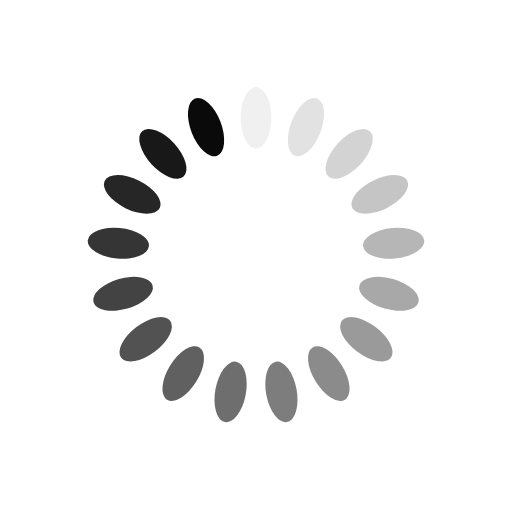
t = 0.00 s
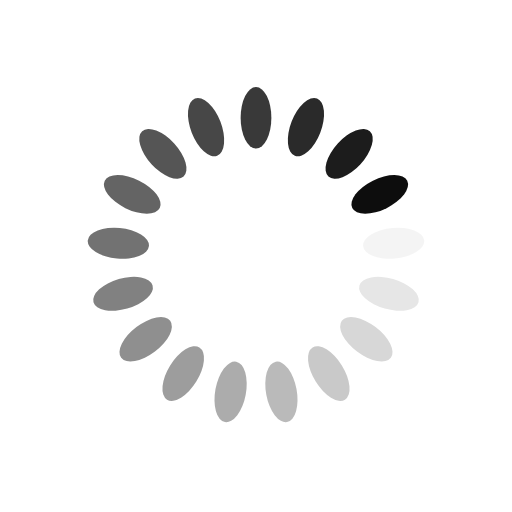
t = 0.25 s
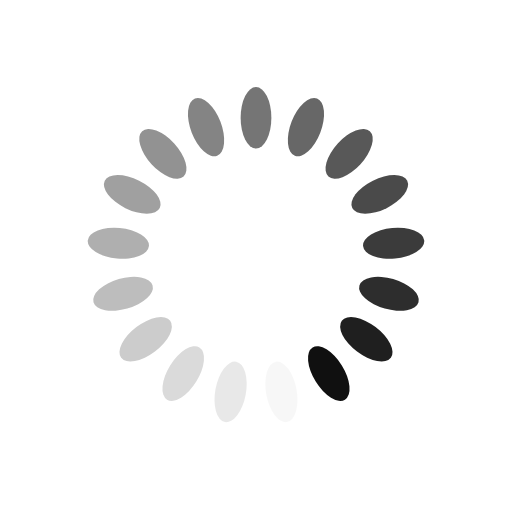
t = 0.50 s
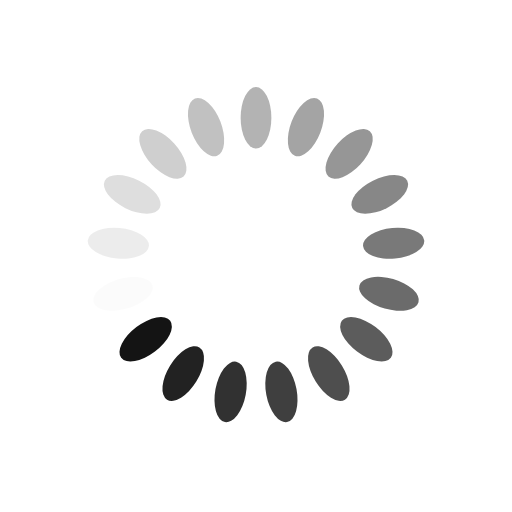
t = 0.75 s

The animated SVG that drew these frames (rendered in a browser with its animation timeline set to each time). Animation: 17 SMIL elements (animate=17); one cycle of 1.00 s, repeats indefinitely.

<?xml version="1.0" encoding="utf-8"?>
<svg class="text-center" xmlns="http://www.w3.org/2000/svg" xmlns:xlink="http://www.w3.org/1999/xlink" style="margin: auto; background: rgb(255, 255, 255); display: block; shape-rendering: auto;" width="200px" height="200px" viewBox="0 0 100 100" preserveAspectRatio="xMidYMid">
<g transform="rotate(0 50 50)">
  <rect x="47" y="17" rx="3" ry="6" width="6" height="12" fill="#0a0a0a">
    <animate attributeName="opacity" values="1;0" keyTimes="0;1" dur="1s" begin="-0.9411764705882353s" repeatCount="indefinite"></animate>
  </rect>
</g><g transform="rotate(21.176470588235293 50 50)">
  <rect x="47" y="17" rx="3" ry="6" width="6" height="12" fill="#0a0a0a">
    <animate attributeName="opacity" values="1;0" keyTimes="0;1" dur="1s" begin="-0.8823529411764706s" repeatCount="indefinite"></animate>
  </rect>
</g><g transform="rotate(42.35294117647059 50 50)">
  <rect x="47" y="17" rx="3" ry="6" width="6" height="12" fill="#0a0a0a">
    <animate attributeName="opacity" values="1;0" keyTimes="0;1" dur="1s" begin="-0.8235294117647058s" repeatCount="indefinite"></animate>
  </rect>
</g><g transform="rotate(63.529411764705884 50 50)">
  <rect x="47" y="17" rx="3" ry="6" width="6" height="12" fill="#0a0a0a">
    <animate attributeName="opacity" values="1;0" keyTimes="0;1" dur="1s" begin="-0.7647058823529411s" repeatCount="indefinite"></animate>
  </rect>
</g><g transform="rotate(84.70588235294117 50 50)">
  <rect x="47" y="17" rx="3" ry="6" width="6" height="12" fill="#0a0a0a">
    <animate attributeName="opacity" values="1;0" keyTimes="0;1" dur="1s" begin="-0.7058823529411765s" repeatCount="indefinite"></animate>
  </rect>
</g><g transform="rotate(105.88235294117646 50 50)">
  <rect x="47" y="17" rx="3" ry="6" width="6" height="12" fill="#0a0a0a">
    <animate attributeName="opacity" values="1;0" keyTimes="0;1" dur="1s" begin="-0.6470588235294118s" repeatCount="indefinite"></animate>
  </rect>
</g><g transform="rotate(127.05882352941177 50 50)">
  <rect x="47" y="17" rx="3" ry="6" width="6" height="12" fill="#0a0a0a">
    <animate attributeName="opacity" values="1;0" keyTimes="0;1" dur="1s" begin="-0.5882352941176471s" repeatCount="indefinite"></animate>
  </rect>
</g><g transform="rotate(148.23529411764707 50 50)">
  <rect x="47" y="17" rx="3" ry="6" width="6" height="12" fill="#0a0a0a">
    <animate attributeName="opacity" values="1;0" keyTimes="0;1" dur="1s" begin="-0.5294117647058824s" repeatCount="indefinite"></animate>
  </rect>
</g><g transform="rotate(169.41176470588235 50 50)">
  <rect x="47" y="17" rx="3" ry="6" width="6" height="12" fill="#0a0a0a">
    <animate attributeName="opacity" values="1;0" keyTimes="0;1" dur="1s" begin="-0.47058823529411764s" repeatCount="indefinite"></animate>
  </rect>
</g><g transform="rotate(190.58823529411765 50 50)">
  <rect x="47" y="17" rx="3" ry="6" width="6" height="12" fill="#0a0a0a">
    <animate attributeName="opacity" values="1;0" keyTimes="0;1" dur="1s" begin="-0.4117647058823529s" repeatCount="indefinite"></animate>
  </rect>
</g><g transform="rotate(211.76470588235293 50 50)">
  <rect x="47" y="17" rx="3" ry="6" width="6" height="12" fill="#0a0a0a">
    <animate attributeName="opacity" values="1;0" keyTimes="0;1" dur="1s" begin="-0.35294117647058826s" repeatCount="indefinite"></animate>
  </rect>
</g><g transform="rotate(232.94117647058823 50 50)">
  <rect x="47" y="17" rx="3" ry="6" width="6" height="12" fill="#0a0a0a">
    <animate attributeName="opacity" values="1;0" keyTimes="0;1" dur="1s" begin="-0.29411764705882354s" repeatCount="indefinite"></animate>
  </rect>
</g><g transform="rotate(254.11764705882354 50 50)">
  <rect x="47" y="17" rx="3" ry="6" width="6" height="12" fill="#0a0a0a">
    <animate attributeName="opacity" values="1;0" keyTimes="0;1" dur="1s" begin="-0.23529411764705882s" repeatCount="indefinite"></animate>
  </rect>
</g><g transform="rotate(275.29411764705884 50 50)">
  <rect x="47" y="17" rx="3" ry="6" width="6" height="12" fill="#0a0a0a">
    <animate attributeName="opacity" values="1;0" keyTimes="0;1" dur="1s" begin="-0.17647058823529413s" repeatCount="indefinite"></animate>
  </rect>
</g><g transform="rotate(296.47058823529414 50 50)">
  <rect x="47" y="17" rx="3" ry="6" width="6" height="12" fill="#0a0a0a">
    <animate attributeName="opacity" values="1;0" keyTimes="0;1" dur="1s" begin="-0.11764705882352941s" repeatCount="indefinite"></animate>
  </rect>
</g><g transform="rotate(317.6470588235294 50 50)">
  <rect x="47" y="17" rx="3" ry="6" width="6" height="12" fill="#0a0a0a">
    <animate attributeName="opacity" values="1;0" keyTimes="0;1" dur="1s" begin="-0.058823529411764705s" repeatCount="indefinite"></animate>
  </rect>
</g><g transform="rotate(338.8235294117647 50 50)">
  <rect x="47" y="17" rx="3" ry="6" width="6" height="12" fill="#0a0a0a">
    <animate attributeName="opacity" values="1;0" keyTimes="0;1" dur="1s" begin="0s" repeatCount="indefinite"></animate>
  </rect>
</g>
<!-- [ldio] generated by https://loading.io/ --></svg>
